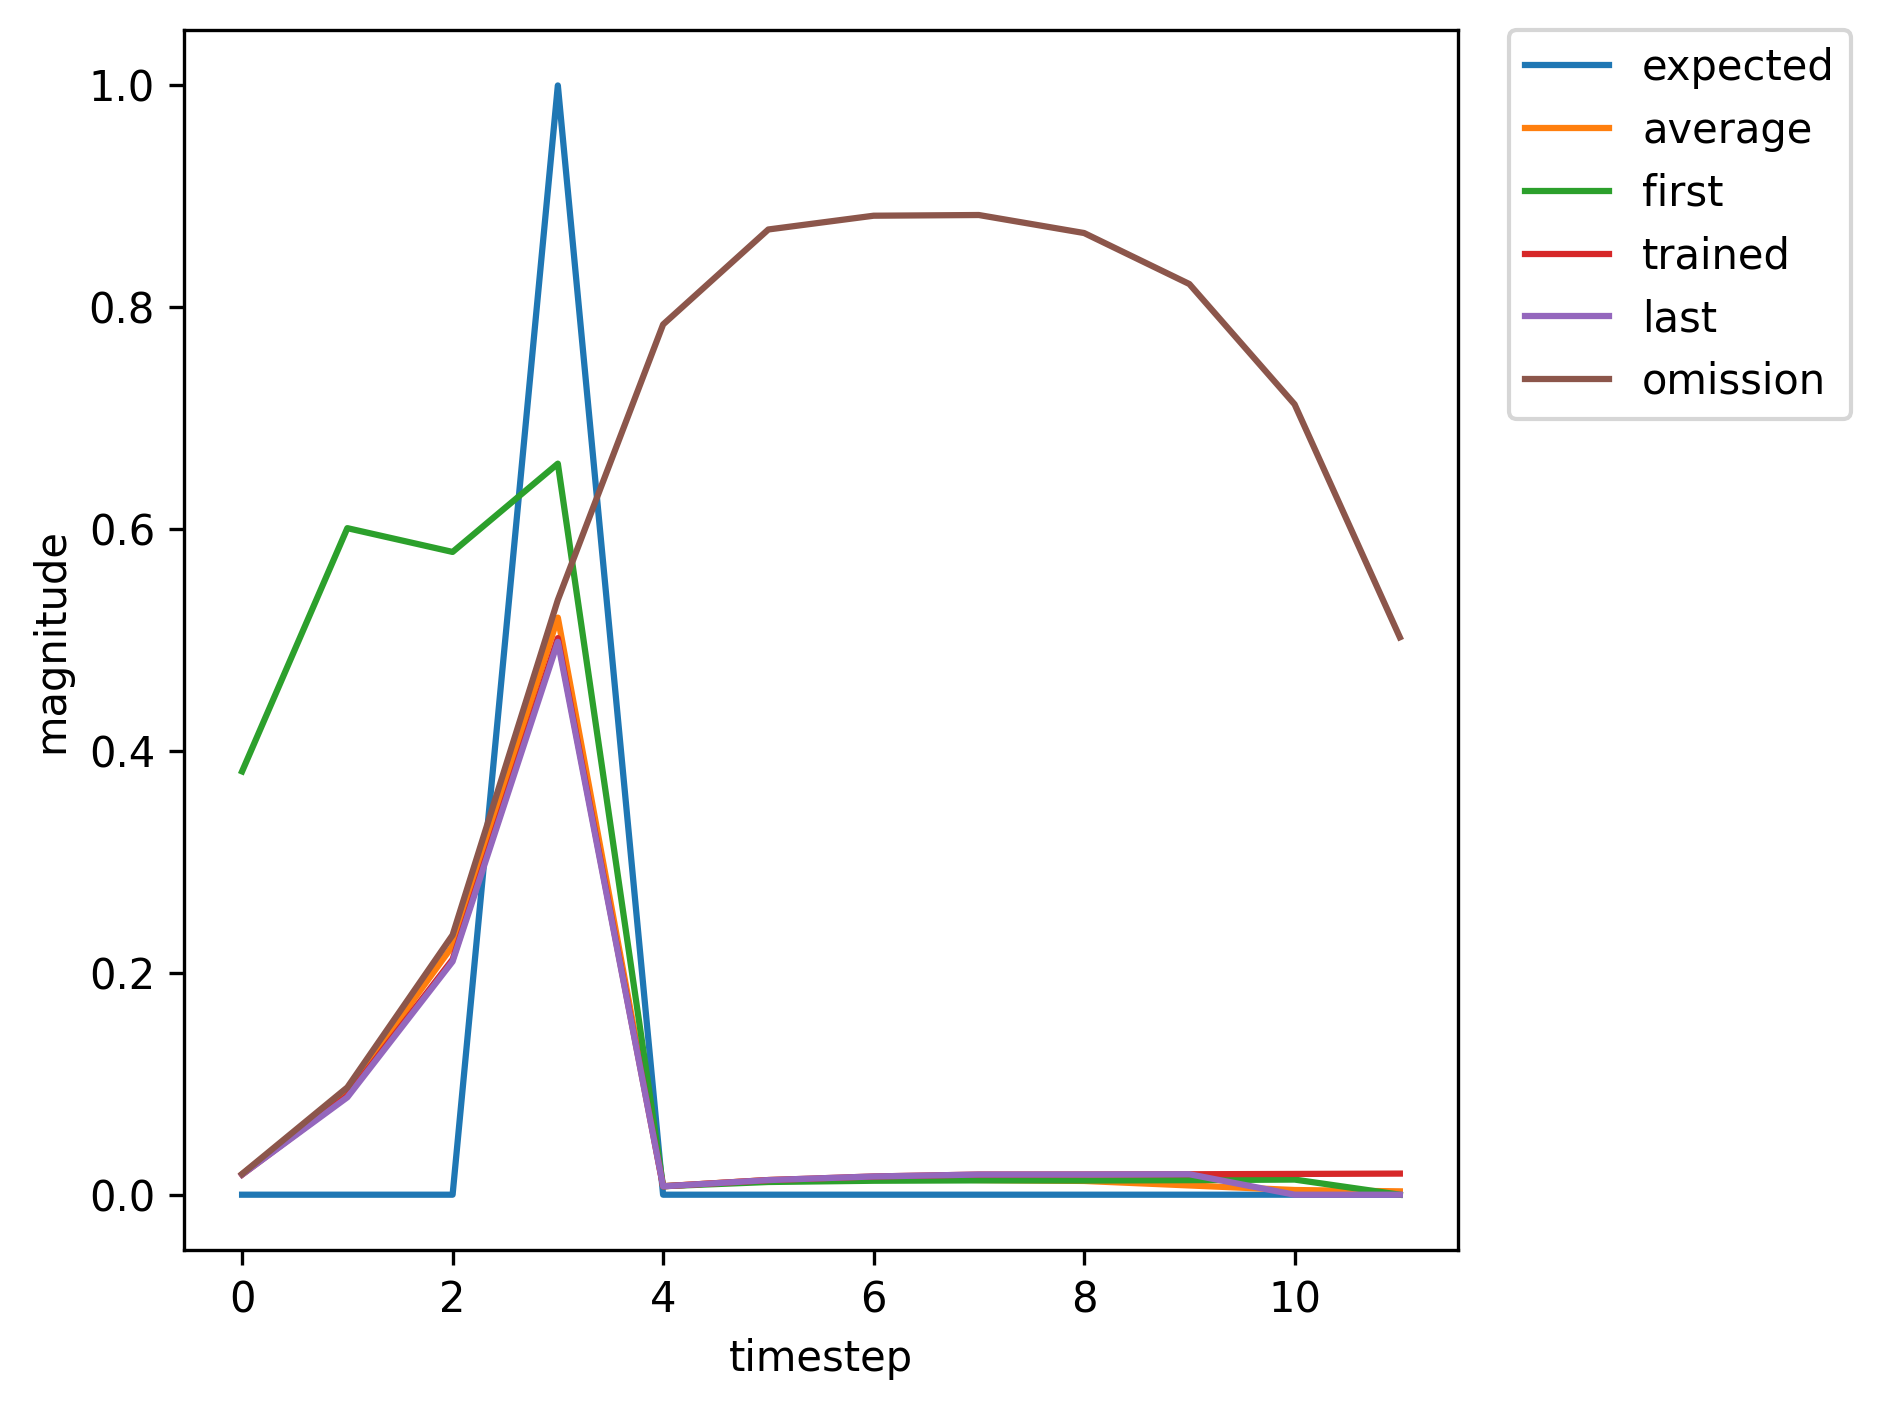

The data file committed next to this chart (first rows):
, input, expected_output, network_output
0, 1.0, 0, 0.3816
1, 0.0, 0, 0.6009
2, 0.0, 0, 0.5795
3, 2.0, 1, 0.6591
4, 0.0, 0, 0.007644
5, 0.0, 0, 0.01146
6, 0.0, 0, 0.01258
7, 0.0, 0, 0.01291
8, 0.0, 0, 0.01277
9, 0.0, 0, 0.01312
10, 0.0, 0, 0.01365
11, 1.0, 0, 0.01418
12, 0.0, 0, 0.05628
13, 0.0, 0, 0.1233
14, 2.0, 1, 0.3203
15, 0.0, 0, 0.007056
16, 0.0, 0, 0.01266
17, 0.0, 0, 0.01586
18, 0.0, 0, 0.01763
19, 1.0, 0, 0.01832
20, 0.0, 0, 0.09481
21, 0.0, 0, 0.2302
22, 2.0, 1, 0.5312
23, 0.0, 0, 0.007704
24, 0.0, 0, 0.0133
25, 0.0, 0, 0.01656
26, 0.0, 0, 0.01826
27, 0.0, 0, 0.01818
28, 1.0, 0, 0.01832
29, 0.0, 0, 0.09183
30, 0.0, 0, 0.2213
31, 2.0, 1, 0.5167
32, 0.0, 0, 0.007649
33, 0.0, 0, 0.01324
34, 1.0, 0, 0.0165
35, 0.0, 0, 0.0899
36, 0.0, 0, 0.2086
37, 2.0, 1, 0.4942
38, 0.0, 0, 0.007558
39, 0.0, 0, 0.01314
40, 0.0, 0, 0.01638
41, 0.0, 0, 0.01809
42, 0.0, 0, 0.0182
43, 0.0, 0, 0.01842
44, 0.0, 0, 0.01872
45, 1.0, 0, 0.01903
46, 0.0, 0, 0.09929
47, 0.0, 0, 0.241
48, 2.0, 1, 0.5461
49, 0.0, 0, 0.007762
50, 0.0, 0, 0.01334
51, 0.0, 0, 0.0166
52, 0.0, 0, 0.01828
53, 1.0, 0, 0.01812
54, 0.0, 0, 0.08912
55, 0.0, 0, 0.2121
56, 2.0, 1, 0.5018
57, 0.0, 0, 0.007592
58, 0.0, 0, 0.01319
59, 0.0, 0, 0.01644
... 408 more rows
